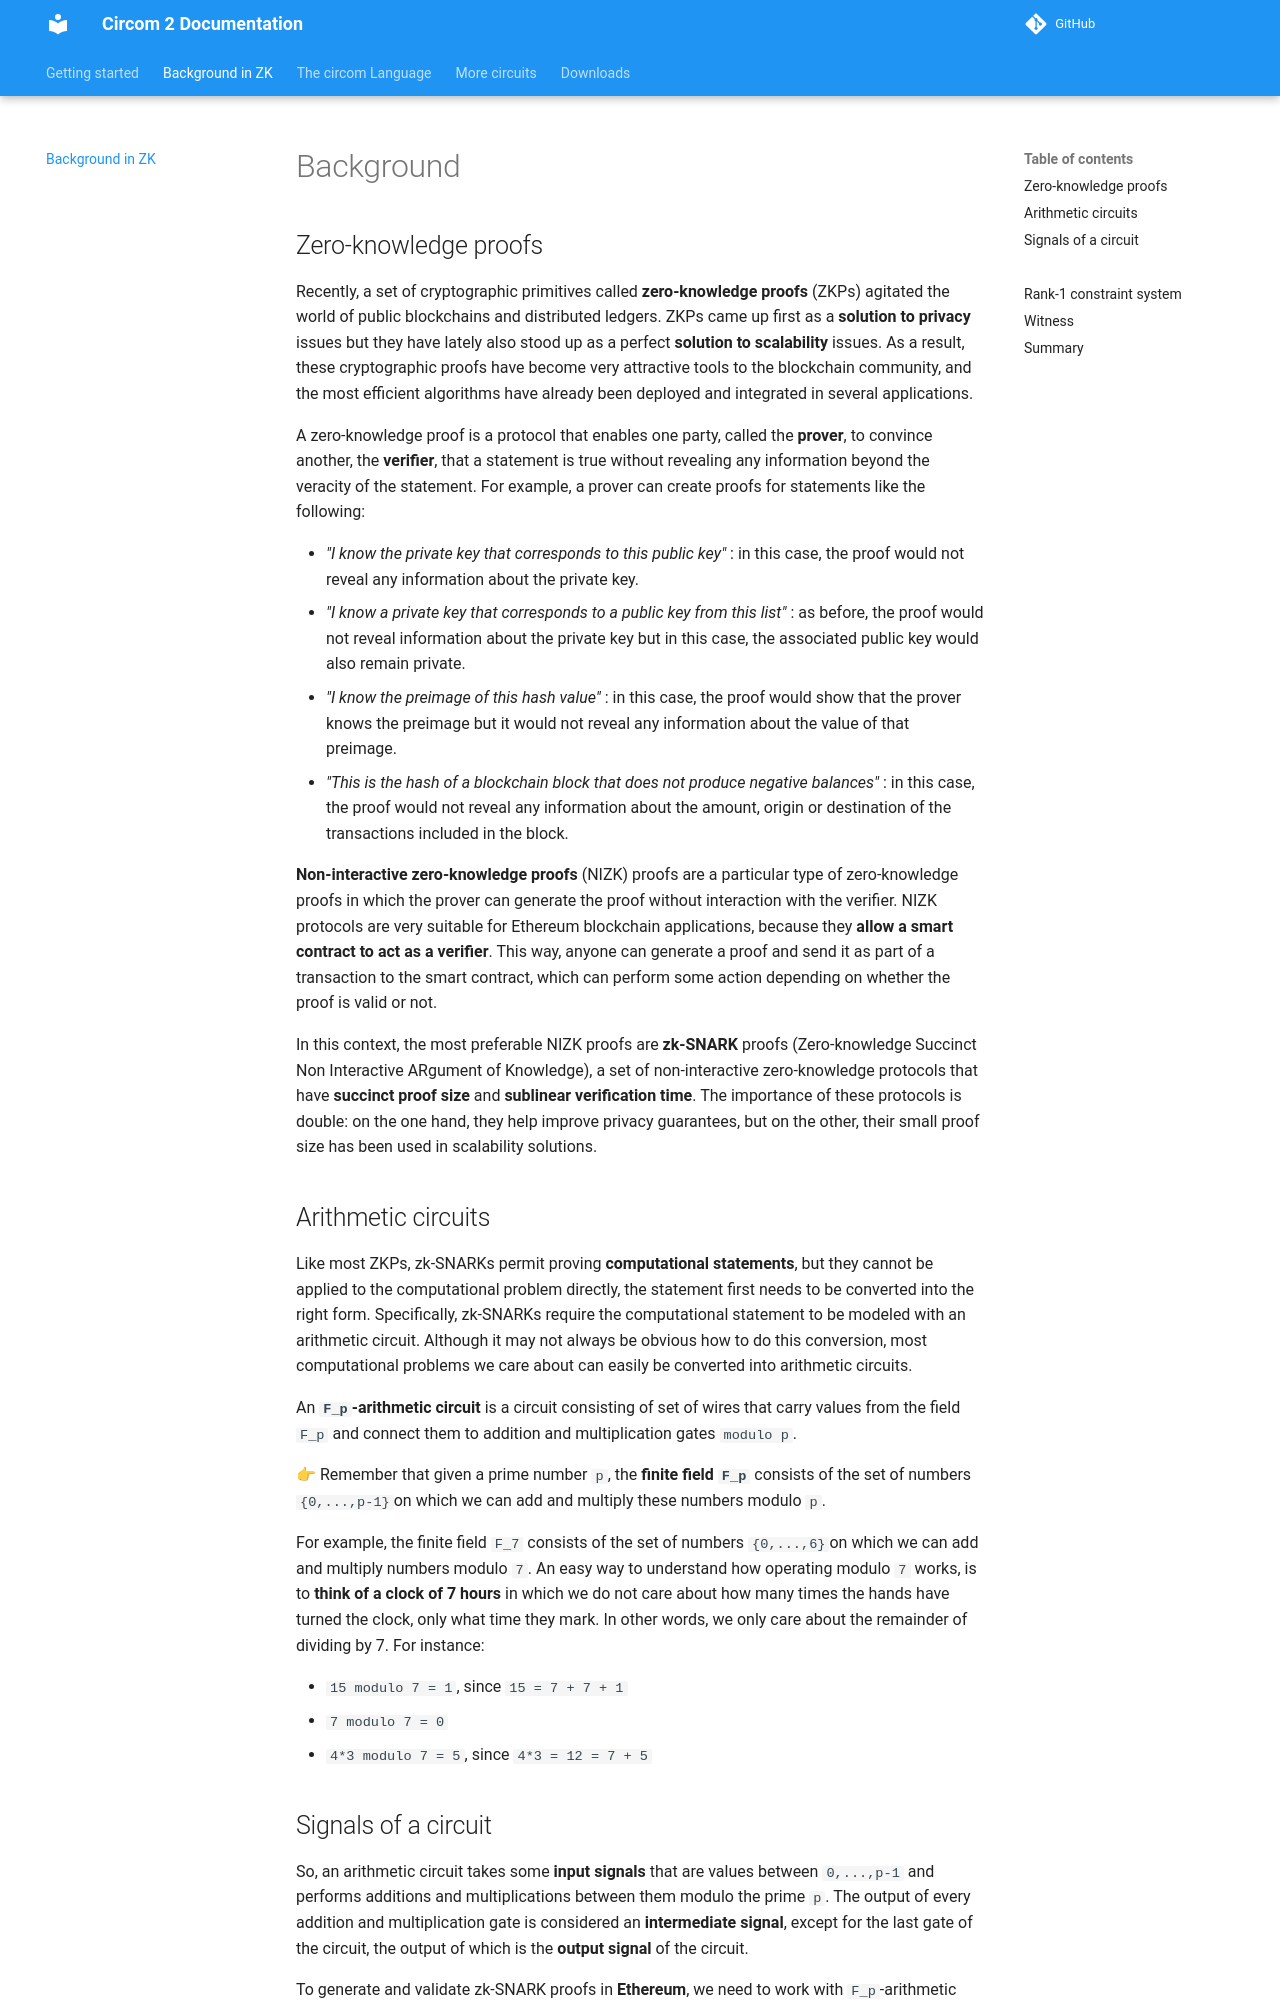

repository: kogisin/circom · page: background/background/index.html · generator: mkdocs

---
description: >-
  Here, we provide some context on arithmetic circuits, and the rationale for
  the creation of a circuit compiler for zero-knowledge proofs.
---

# Background

## Zero-knowledge proofs <a id="zero-knowledge-proofs"></a>

Recently, a set of cryptographic primitives called **zero-knowledge proofs** (ZKPs) agitated the world of public blockchains and distributed ledgers. ZKPs came up first as a **solution to privacy** issues but they have lately also stood up as a perfect **solution to scalability** issues. As a result, these cryptographic proofs have become very attractive tools to the blockchain community, and the most efficient algorithms have already been deployed and integrated in several applications.

A zero-knowledge proof is a protocol that enables one party, called the **prover**, to convince another, the **verifier**, that a statement is true without revealing any information beyond the veracity of the statement. For example, a prover can create proofs for statements like the following:

* _"I know the private key that corresponds to this public key"_ : in this case, the proof would not reveal any information about the private key.
* _"I know a private key that corresponds to a public key from this list"_ : as before, the proof would not reveal information about the private key but in this case, the associated public key would also remain private.
* _"I know the preimage of this hash value"_ : in this case, the proof would show that the prover knows the preimage but it would not reveal any information about the value of that preimage.
* _"This is the hash of a blockchain block that does not produce negative balances"_ : in this case, the proof would not reveal any information about the amount, origin or destination of the transactions included in the block.

**Non-interactive zero-knowledge proofs** (NIZK) proofs are a particular type of zero-knowledge proofs in which the prover can generate the proof without interaction with the verifier. NIZK protocols are very suitable for Ethereum blockchain applications, because they **allow a smart contract to act as a verifier**. This way, anyone can generate a proof and send it as part of a transaction to the smart contract, which can perform some action depending on whether the proof is valid or not.

In this context, the most preferable NIZK proofs are **zk-SNARK** proofs (Zero-knowledge Succinct Non Interactive ARgument of Knowledge), a set of non-interactive zero-knowledge protocols that have **succinct proof size** and **sublinear verification time**. The importance of these protocols is double: on the one hand, they help improve privacy guarantees, but on the other, their small proof size has been used in scalability solutions.

## Arithmetic circuits <a id="arithmetic-circuits"></a>

Like most ZKPs, zk-SNARKs permit proving **computational statements**, but they cannot be applied to the computational problem directly, the statement first needs to be converted into the right form. Specifically, zk-SNARKs require the computational statement to be modeled with an arithmetic circuit. Although it may not always be obvious how to do this conversion, most computational problems we care about can easily be converted into arithmetic circuits.

An **`F_p`-arithmetic circuit** is a circuit consisting of set of wires that carry values from the field `F_p` and connect them to addition and multiplication gates `modulo p`.

👉 Remember that given a prime number `p`, the **finite field** **`F_p`** consists of the set of numbers `{0,...,p-1}`on which we can add and multiply these numbers modulo `p`.

For example, the finite field `F_7` consists of the set of numbers `{0,...,6}`on which we can add and multiply numbers modulo `7`. An easy way to understand how operating modulo `7` works, is to **think of a clock of 7 hours** in which we do not care about how many times the hands have turned the clock, only what time they mark. In other words, we only care about the remainder of dividing by 7. For instance:

* `15 modulo 7 = 1`, since `15 = 7 + 7 + 1`
* `7 modulo 7 = 0`
* `4*3 modulo 7 = 5`, since `4*3 = 12 = 7 + 5`
